The GitHub repository jadetangyy0820/CLIP contains a labelled image folder "roboflowIsoObj_Clip" with 14 categories: 11111-Egg, 22222-Banana, 33333-Butter, 4157005670-almondmilk, 44444-DietCoke, 55555-Coke, 7874222803-sugar, almond, banana, butter, coke, dietcoke, egg, sugar. Examples follow, each with its label.

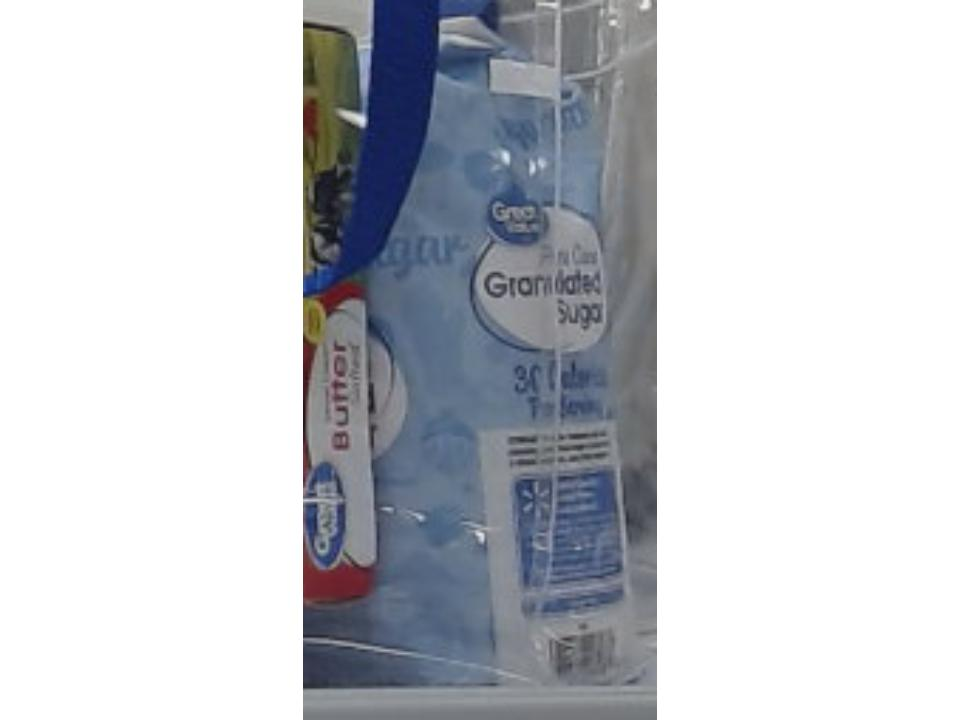
Label: sugar

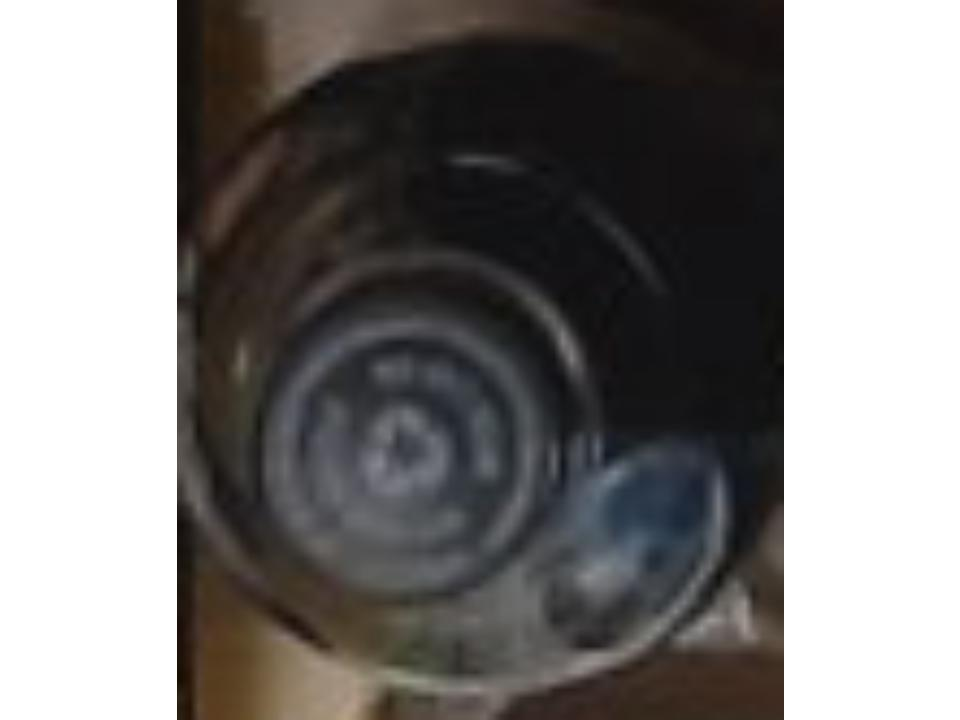
Label: 55555-Coke

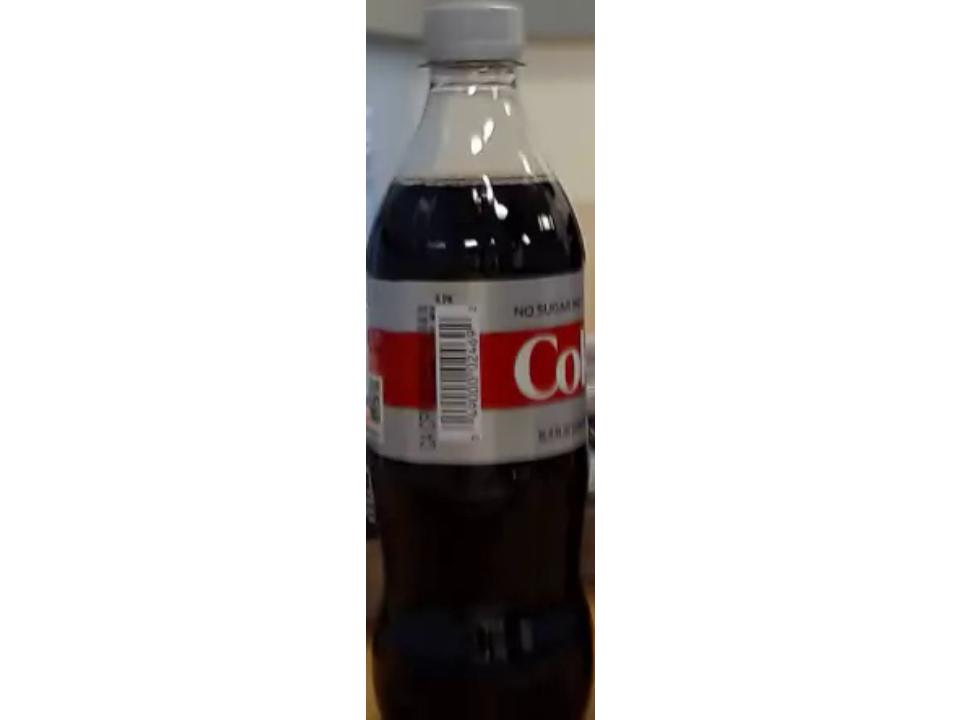
Label: dietcoke

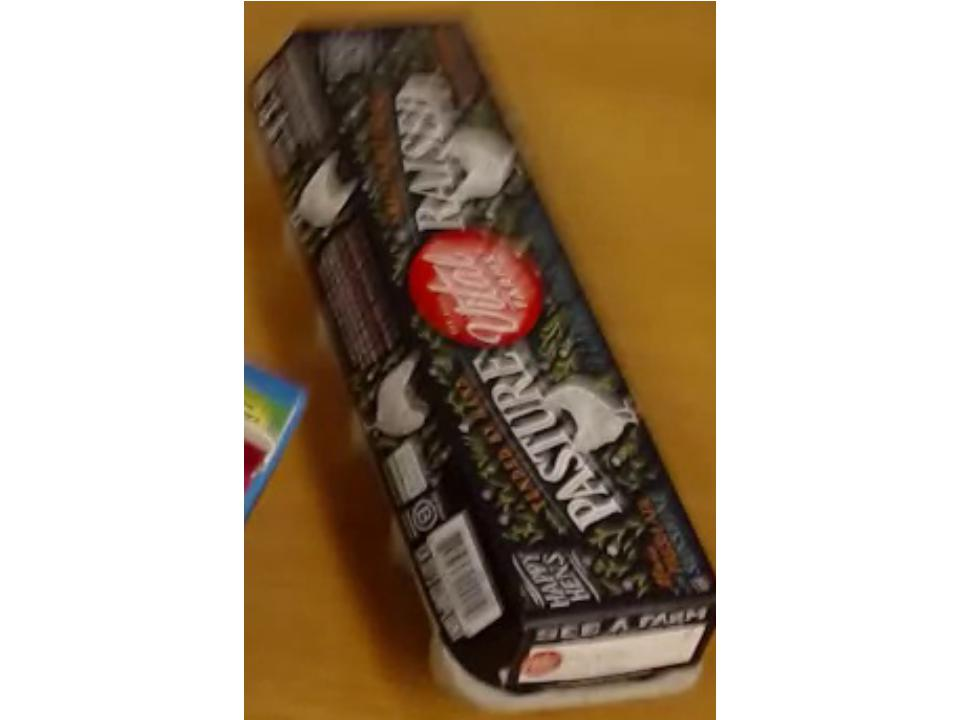
Label: egg

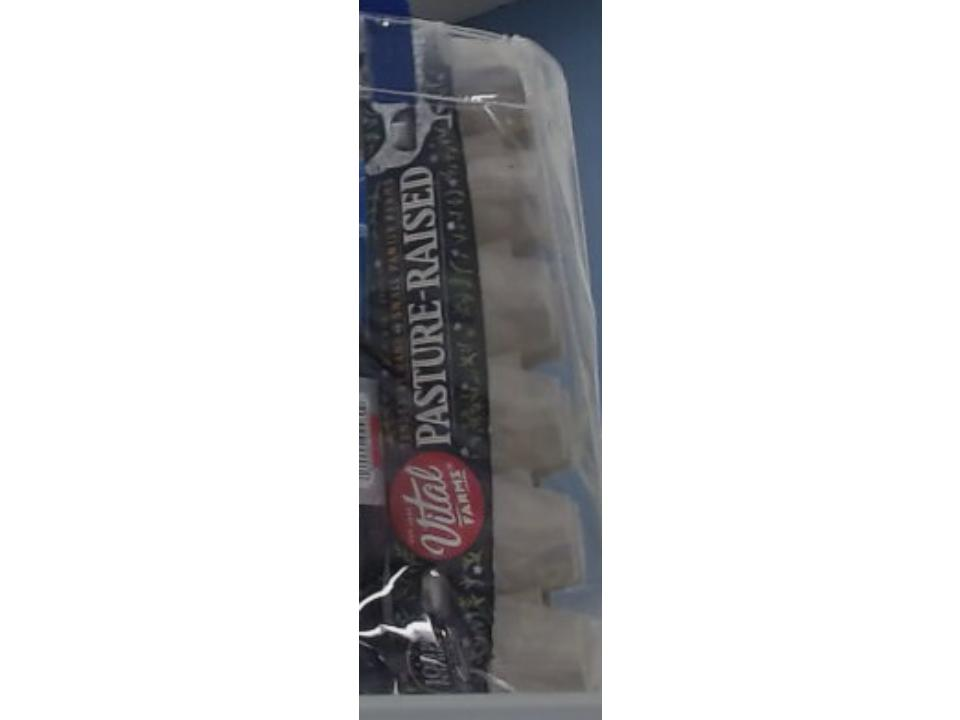
Label: 11111-Egg

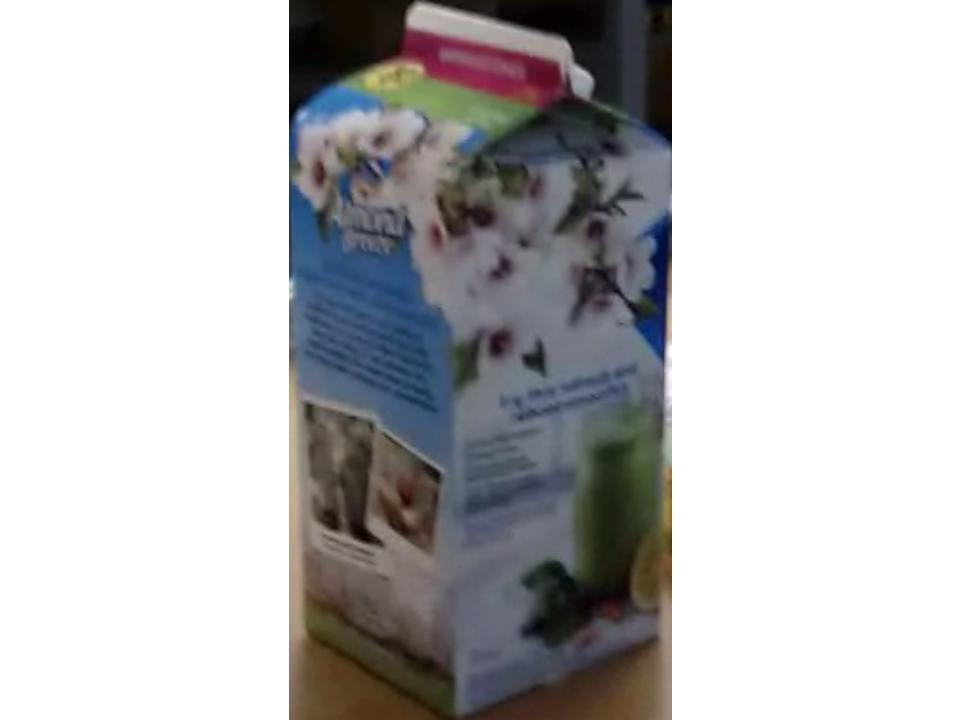
Label: almond
